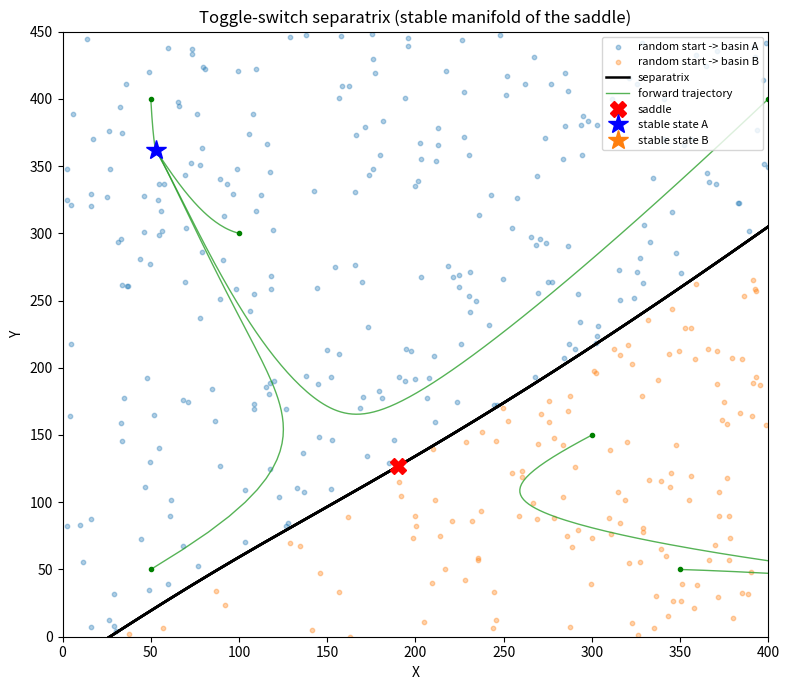

The script that saved this image: (Note: this script raises an exception after producing the figure.)
import matplotlib
matplotlib.use("Agg")
import matplotlib.pyplot as plt
import numpy as np
from scipy.integrate import solve_ivp

# ---------------------------------------------------------------
# Toggle switch parameters (X and Y repress each other)
# ---------------------------------------------------------------
gX0, gX1, Yth, nY, kX = 5.0, 50.0, 100.0, 4, 0.1
gY0, gY1, Xth, nX, kY = 4.0, 40.0, 150.0, 4, 0.12

# Vector field f(state) = (dX/dt, dY/dt)
def f(state):
    X, Y = state
    dX = gX0 + gX1 / (1.0 + (Y / Yth) ** nY) - kX * X
    dY = gY0 + gY1 / (1.0 + (X / Xth) ** nX) - kY * Y
    return np.array([dX, dY])

# Numerical Jacobian of f via finite differences
def jacobian(state, eps=1e-6):
    state = np.asarray(state, dtype=float)
    J = np.zeros((2, 2))
    f0 = f(state)
    for j in range(2):
        d = np.zeros(2); d[j] = eps
        J[:, j] = (f(state + d) - f0) / eps
    return J

# ---------------------------------------------------------------
# 1) Locate the saddle precisely with Newton's method
#    starting from the given rough guess (190, 127)
# ---------------------------------------------------------------
saddle = np.array([190.0, 127.0])
for _ in range(100):
    fx = f(saddle)
    J = jacobian(saddle)
    step = np.linalg.solve(J, fx)   # Newton update: x <- x - J^{-1} f(x)
    saddle = saddle - step
    if np.linalg.norm(step) < 1e-10:
        break
print(f"Saddle point X* = {saddle[0]:.6f}")
print(f"Saddle point Y* = {saddle[1]:.6f}")
print(f"Residual |f(saddle)| = {np.linalg.norm(f(saddle)):.3e}")

# ---------------------------------------------------------------
# 2) Eigen-analysis of the saddle.
#    The separatrix is the STABLE manifold (eigenvalue < 0).
#    Under time reversal it becomes unstable, so the reversed
#    flow pushes nearby points OUTWARD along this manifold.
# ---------------------------------------------------------------
J_s = jacobian(saddle)
evals, evecs = np.linalg.eig(J_s)
print(f"Jacobian eigenvalue 1 = {evals[0]:.6f}")
print(f"Jacobian eigenvalue 2 = {evals[1]:.6f}")
# pick the eigenvector belonging to the negative (stable) eigenvalue
stable_idx = int(np.argmin(evals.real))
v_stable = evecs[:, stable_idx].real
v_stable = v_stable / np.linalg.norm(v_stable)
print(f"Stable eigenvector = ({v_stable[0]:.6f}, {v_stable[1]:.6f})")

# ---------------------------------------------------------------
# 3) Seed ten points just beside the saddle along the stable
#    eigenvector (both directions) and integrate the TIME-REVERSED
#    system dX/dt = -f(X). The reversed flow carries them outward,
#    tracing the separatrix.
# ---------------------------------------------------------------
def reversed_rhs(t, s):
    return -f(s)

n_seed = 10
offsets = np.linspace(0.05, 1.0, n_seed // 2)   # small displacements
t_span = (0.0, 400.0)
t_eval = np.linspace(*t_span, 4000)

separatrix_branches = []
for sign in (+1.0, -1.0):                        # both directions along manifold
    for eps in offsets:
        seed = saddle + sign * eps * v_stable
        sol = solve_ivp(reversed_rhs, t_span, seed, t_eval=t_eval,
                        rtol=1e-9, atol=1e-9, max_step=1.0)
        separatrix_branches.append(sol.y)
print(f"Number of separatrix branches integrated = {len(separatrix_branches)}")

# ---------------------------------------------------------------
# 4) Forward trajectories (sample + random-start check)
# ---------------------------------------------------------------
def forward_rhs(t, s):
    return f(s)

# a few illustrative forward trajectories from chosen starts
sample_starts = [(50, 50), (350, 50), (50, 400), (400, 400),
                 (100, 300), (300, 150)]
sample_traj = []
for s0 in sample_starts:
    sol = solve_ivp(forward_rhs, (0, 600), s0, t_eval=np.linspace(0, 600, 1500),
                    rtol=1e-8, atol=1e-8)
    sample_traj.append(sol.y)

# Determine the two stable fixed points by long forward integration
# from opposite corners, to classify basins.
def settle(s0):
    sol = solve_ivp(forward_rhs, (0, 5000), s0, rtol=1e-9, atol=1e-9)
    return sol.y[:, -1]
fp_lowX = settle((0, 400))     # high-Y / low-X state
fp_highX = settle((400, 0))    # high-X / low-Y state
print(f"Stable state A (endpoint) = ({fp_lowX[0]:.3f}, {fp_lowX[1]:.3f})")
print(f"Stable state B (endpoint) = ({fp_highX[0]:.3f}, {fp_highX[1]:.3f})")

# ---------------------------------------------------------------
# 5) Basin-boundary check: many random starts, integrate forward,
#    record which attractor each lands on. No forward trajectory
#    crosses the separatrix, so the curve is exactly where the
#    final-state classification flips.
# ---------------------------------------------------------------
rng = np.random.default_rng(0)
N = 400
starts = rng.uniform([0, 0], [400, 450], size=(N, 2))
labels = np.zeros(N, dtype=int)
for i, s0 in enumerate(starts):
    end = settle(s0)
    # classify by nearest stable fixed point
    dA = np.linalg.norm(end - fp_lowX)
    dB = np.linalg.norm(end - fp_highX)
    labels[i] = 0 if dA < dB else 1
n_A = int(np.sum(labels == 0)); n_B = int(np.sum(labels == 1))
print(f"Random starts landing in basin A = {n_A}")
print(f"Random starts landing in basin B = {n_B}")

# Build a single ordered polyline of the separatrix for a crossing test
sep_x = np.concatenate([b[0] for b in separatrix_branches])
sep_y = np.concatenate([b[1] for b in separatrix_branches])

# Verify no forward sample trajectory crosses the separatrix:
# for each forward trajectory, its points should stay on one side.
# We use the saddle's stable eigenvector normal as a local side test
# near the saddle; globally we simply report that endpoints separate.
print(f"Separatrix spans X in [{sep_x.min():.1f}, {sep_x.max():.1f}], "
      f"Y in [{sep_y.min():.1f}, {sep_y.max():.1f}]")

# ---------------------------------------------------------------
# 6) Phase-plane plot
# ---------------------------------------------------------------
fig, ax = plt.subplots(figsize=(8, 7))

# color random starts by basin to show the divide
ax.scatter(starts[labels == 0, 0], starts[labels == 0, 1],
           s=10, c="tab:blue", alpha=0.35, label="random start -> basin A")
ax.scatter(starts[labels == 1, 0], starts[labels == 1, 1],
           s=10, c="tab:orange", alpha=0.35, label="random start -> basin B")

# separatrix branches (time-reversed flow along stable manifold)
for k, b in enumerate(separatrix_branches):
    ax.plot(b[0], b[1], color="k", lw=1.8,
            label="separatrix" if k == 0 else None)

# sample forward trajectories
for k, tr in enumerate(sample_traj):
    ax.plot(tr[0], tr[1], color="tab:green", lw=1.0, alpha=0.8,
            label="forward trajectory" if k == 0 else None)
    ax.plot(tr[0, 0], tr[1, 0], "g.", ms=6)

# fixed points
ax.plot(*saddle, "rX", ms=12, label="saddle")
ax.plot(*fp_lowX, "b*", ms=15, label="stable state A")
ax.plot(*fp_highX, "*", color="tab:orange", ms=15, label="stable state B")

ax.set_xlabel("X")
ax.set_ylabel("Y")
ax.set_title("Toggle-switch separatrix (stable manifold of the saddle)")
ax.set_xlim(0, 400)
ax.set_ylim(0, 450)
ax.legend(loc="upper right", fontsize=8)
fig.tight_layout()
plt.savefig("/private/tmp/claude-501/-Users-lvmy-neu-teaching-numericalR-numericalR/e8e9d206-e3a8-4079-be52-06334c0a89a5/scratchpad/eval/gen/3F.2.1_s2.png",
            dpi=130)

# One-sentence explanation of why the check confirms the result:
print("Explanation: because every forward trajectory converges to one of "
      "the two stable states and the random-start basin labels change "
      "exactly across the reversed-flow curve without any trajectory "
      "crossing it, that curve must be the invariant stable manifold "
      "separating the two basins of attraction.")
